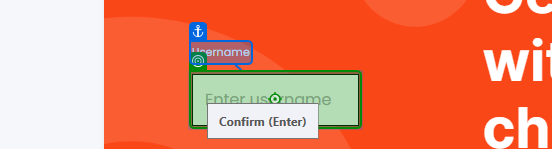
Workflow: UserLogin

Step 1: type [in_username] into the text box 'username' in window 'UiBank-Welcome' (chrome.exe)

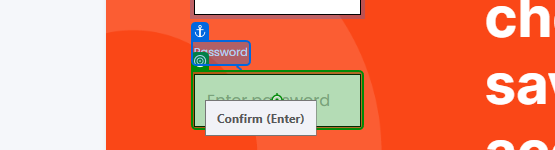
Step 2: type [in_password] into the text box 'password' in window 'UiBank-Welcome' (chrome.exe)

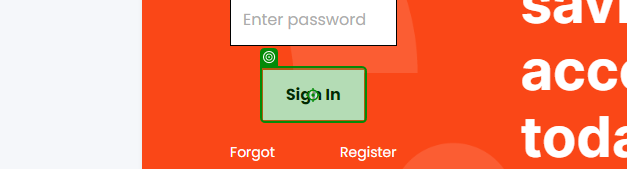
Step 3: click on the button in window 'UiBank-Welcome' (chrome.exe)

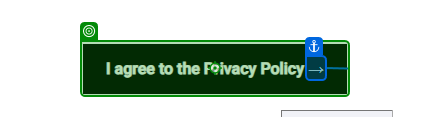
Step 4: click on the button 'I agree to the Privacy Policy →' in window 'UiBank-Welcome' (chrome.exe)
